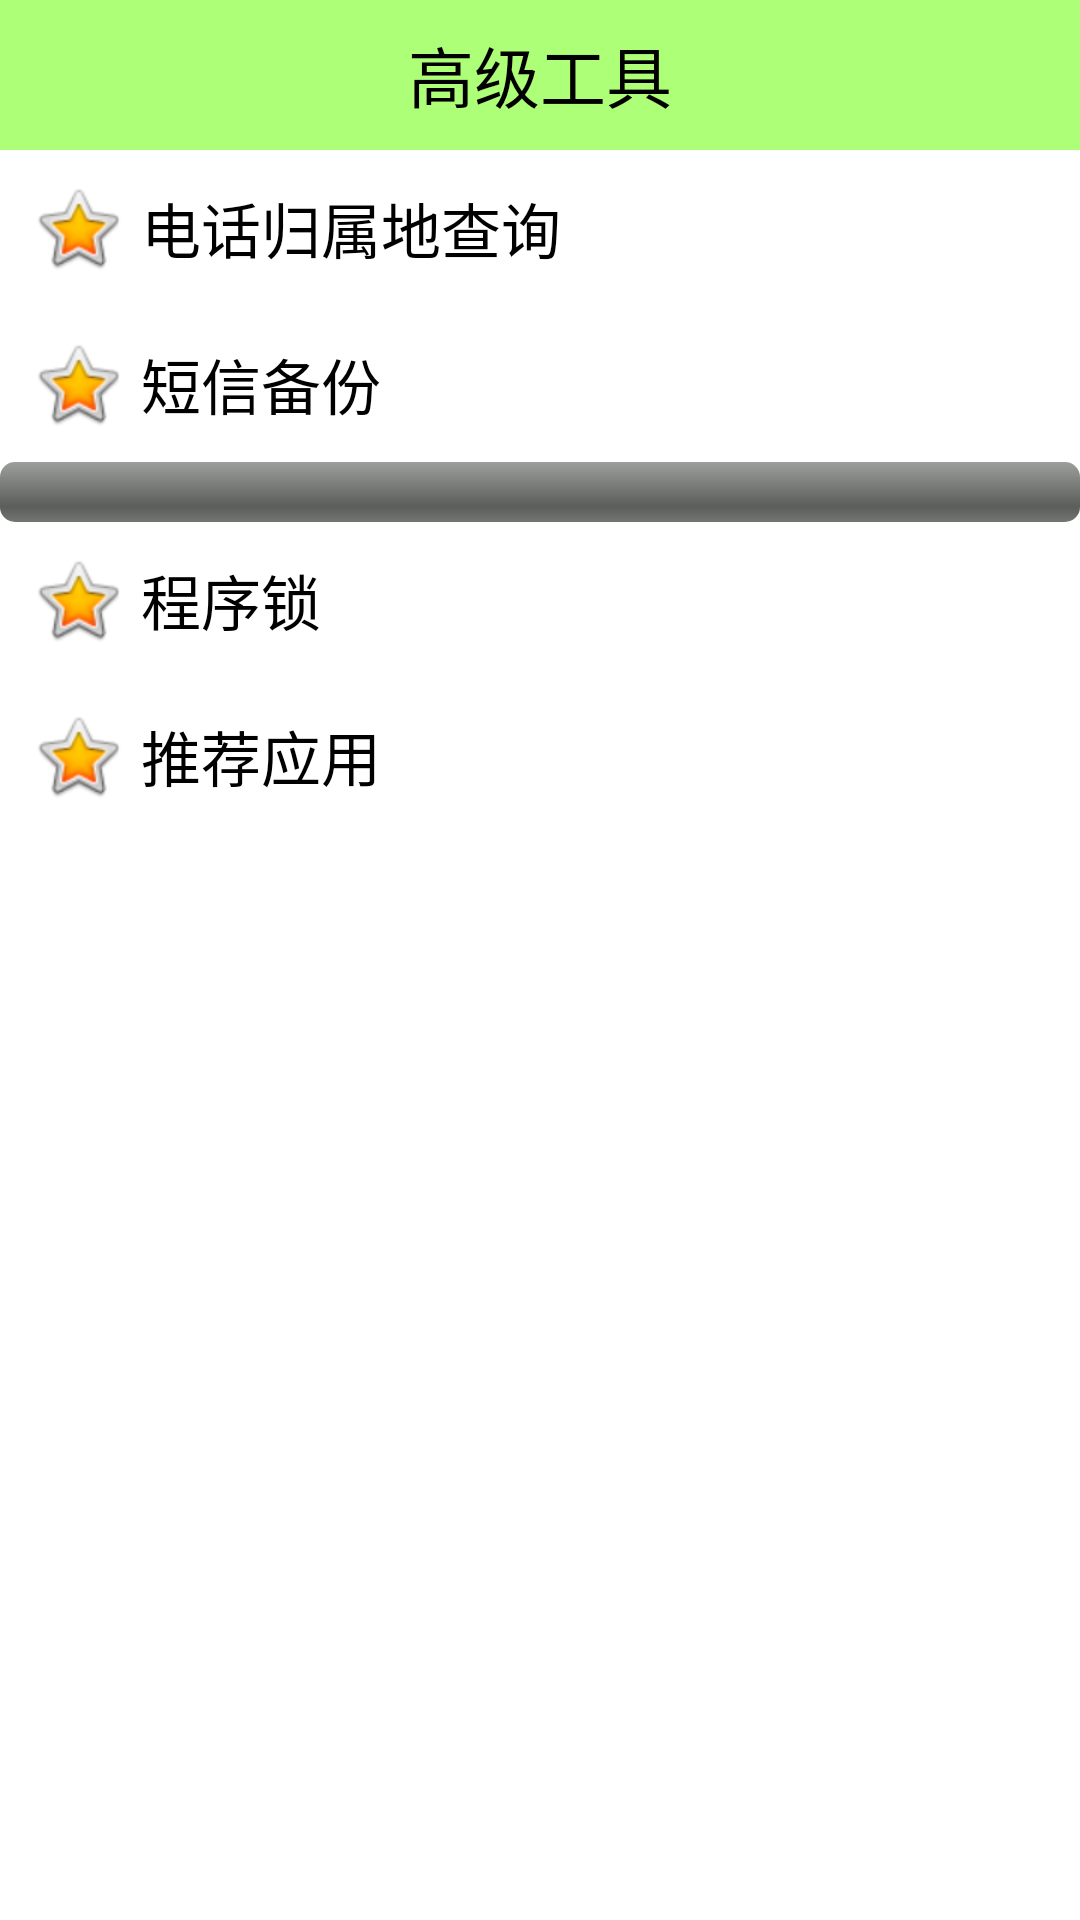

Here is an Android app screen rendered from its layout file. Give the layout XML and the strings, colors and styles it references.
<!-- AndroidManifest.xml: application theme AppTheme -->
<!-- res/layout/activity_atools.xml -->
<?xml version="1.0" encoding="utf-8"?>
<LinearLayout xmlns:android="http://schemas.android.com/apk/res/android"
    android:layout_width="match_parent"
    android:layout_height="match_parent"
    android:orientation="vertical" >

    <TextView
        style="@style/TitleStyle"
        android:text="高级工具" />

    <TextView
        android:layout_width="match_parent"
        android:layout_height="wrap_content"
        android:background="@drawable/button"
        android:clickable="true"
        android:drawableLeft="@android:drawable/btn_star_big_on"
        android:drawablePadding="5dp"
        android:gravity="center_vertical"
        android:onClick="numberAddressQuery"
        android:padding="10dp"
        android:text="电话归属地查询"
        android:textColor="@color/black"
        android:textSize="20sp" />

    <TextView
        android:layout_width="match_parent"
        android:layout_height="wrap_content"
        android:background="@drawable/button"
        android:clickable="true"
        android:drawableLeft="@android:drawable/btn_star_big_on"
        android:drawablePadding="5dp"
        android:gravity="center_vertical"
        android:onClick="backUpsms"
        android:padding="10dp"
        android:text="短信备份"
        android:textColor="@color/black"
        android:textSize="20sp" />

    <ProgressBar
        android:id="@+id/progressBar1"
        style="?android:attr/progressBarStyleHorizontal"
        android:layout_width="match_parent"
        android:layout_height="wrap_content" />

    <TextView
        android:layout_width="match_parent"
        android:layout_height="wrap_content"
        android:background="@drawable/button"
        android:clickable="true"
        android:drawableLeft="@android:drawable/btn_star_big_on"
        android:drawablePadding="5dp"
        android:gravity="center_vertical"
        android:onClick="appLock"
        android:padding="10dp"
        android:text="程序锁"
        android:textColor="@color/black"
        android:textSize="20sp" />

    <TextView
        android:layout_width="match_parent"
        android:layout_height="wrap_content"
        android:background="@drawable/button"
        android:clickable="true"
        android:drawableLeft="@android:drawable/btn_star_big_on"
        android:drawablePadding="5dp"
        android:gravity="center_vertical"
        android:onClick="addads"
        android:padding="10dp"
        android:text="推荐应用"
        android:textColor="@color/black"
        android:textSize="20sp" />

</LinearLayout>
<!-- resources referenced by this layout -->
<resources>
  <color name="black">#000</color>
  <style name="TitleStyle">
          <item name="android:layout_width">match_parent</item>
          <item name="android:layout_height">50dp</item>
          <item name="android:background">#8866ff00</item>
          <item name="android:gravity">center</item>
          <item name="android:textColor">@color/black</item>
          <item name="android:textSize">22sp</item>
      </style>
  <style name="AppTheme" parent="AppBaseTheme">
  
          
          <item name="android:windowNoTitle">true</item>
      </style>
  <style name="AppBaseTheme" parent="android:Theme.Light">
          
      </style>
</resources>
